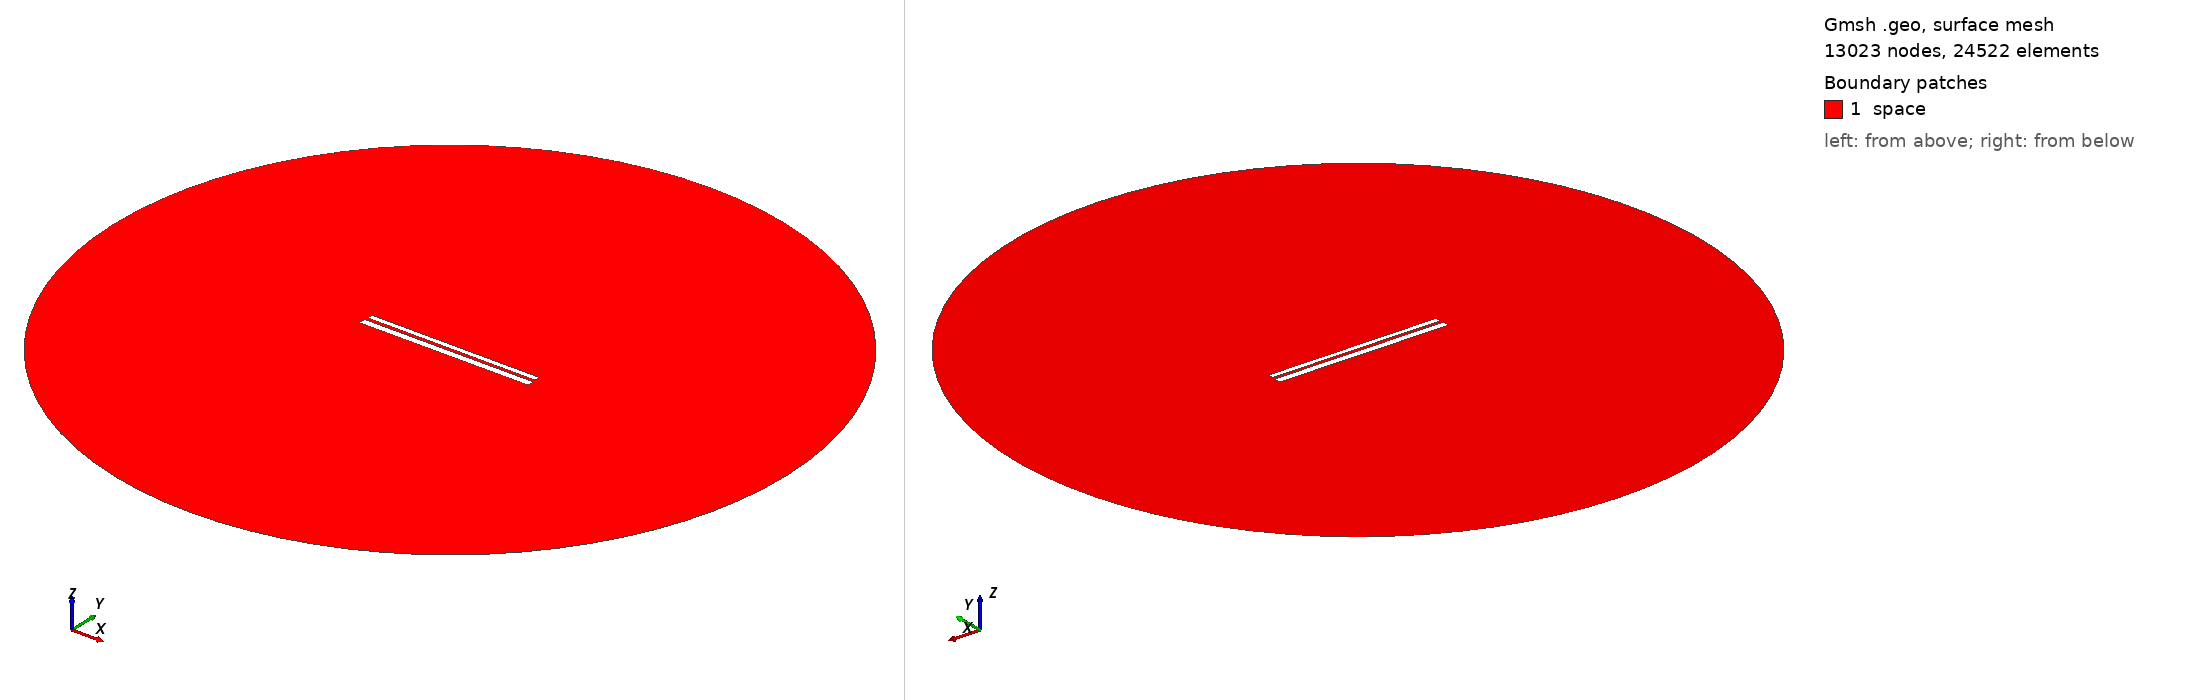

Gmsh geometry script, surface-meshed: 13023 nodes, 24522 surface elements. Boundary patches (legend numbers): 1 space. Left view from above one corner, right view from below the opposite corner. Legend entries are the model's physical surfaces. The drawing asked Gmsh for element sizes between 1% and 20% of the model's largest extent; the script's own settings can give other sizes.

=== 516.geo (drawn) ===
// Set the geometry kernel
SetFactory("OpenCASCADE");

//---------------------------------------
// Rectangles
//---------------------------------------

// Rectangle 1 (top)
Point(1) = {-49.62222222222222, 1.1833333333333333, 0, 1.0};
Point(2) = {49.62222222222222, 1.1833333333333333, 0, 1.0};
Point(3) = {49.62222222222222, 4.427777777777777, 0, 1.0};
Point(4) = {-49.62222222222222, 4.427777777777777, 0, 1.0};

Line(1) = {1, 2};
Line(2) = {2, 3};
Line(3) = {3, 4};
Line(4) = {4, 1};

Line Loop(1) = {1, 2, 3, 4};
Plane Surface(1) = {1};

Rotate { {0, 0, 1}, {0,  0.8055555555555556,  0}, -0.002 } {
  Surface{1};
}

// Rectangle 2 (bottom)
Point(5) = {-50,-0.8055555555555556, 0, 1.0};
Point(6) = { 50,-0.8055555555555556, 0, 1.0};
Point(7) = { 50,-4.805555555555555, 0, 1.0};
Point(8) = {-50,-4.805555555555555, 0, 1.0};

Line(5) = {5, 6};
Line(6) = {6, 7};
Line(7) = {7, 8};
Line(8) = {8, 5};

Line Loop(2) = {5, 6, 7, 8};
Plane Surface(2) = {2}; 


//---------------------------------------
// Circle
//---------------------------------------

// Define points
Point(9) = {0, 0, 0};        // Center
Point(10) = {200, 0, 0};     // Start point
Point(11) = {0, 200, 0};     // 90 degrees
Point(12) = {-200, 0, 0};    // 180 degrees
Point(13) = {0, -200, 0};    // 270 degrees

// Define circle arcs (each needs start, center, end)
Circle(9) = {10, 9, 11};
Circle(10) = {11, 9, 12};
Circle(11) = {12, 9, 13};
Circle(12) = {13, 9, 10};

// Define curve loop and surface if needed
Curve Loop(3) = {9, 10, 11, 12};
Surface(3) = {3};

// Subtract Rectangles from Circle
BooleanDifference{ Surface{3}; Delete; }{ Surface{1}; Surface{2}; Delete; }

//---------------------------------------
// Transfinite Lines and Surface
//---------------------------------------
r = 7;
Transfinite Line {1, 3} = 50*r Using Progression 1;
Transfinite Line {2, 4} = 2*r Using Progression 1;
Transfinite Line {5, 7} = 50*r Using Progression 1;
Transfinite Line {6, 8} = 2*r Using Progression 1;
Transfinite Line {9, 10, 11, 12} = 20 Using Progression 1;

//---------------------------------------
// Define Physical Groups
//---------------------------------------                

//--- Physical Curves
// Physical groups for boundaries
Physical Line("force_segment", 10) = {1};
Physical Line("upper_plate", 11) = {2, 3, 4};
Physical Line("lower_plate", 12) = {5, 6, 7, 8};
Physical Line("boundary", 20) = {9, 10, 11, 12};

//--- Physical Surfaces
Physical Surface("space", 30) = {3};

//---------------------------------------
// 6. Generate the Mesh
//---------------------------------------
Mesh 2;  // 2D mesh generation
